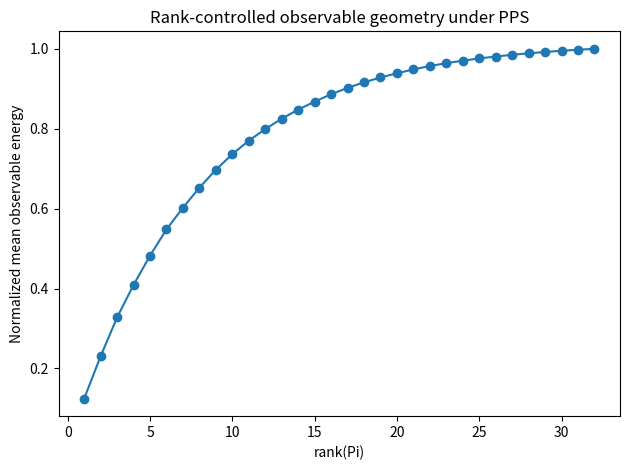

The script that saved this image:
import numpy as np
import matplotlib.pyplot as plt

rng = np.random.default_rng(2026)
D, n = 32, 5000
X = rng.normal(size=(n, D))
ranks = np.arange(1, D + 1)
energy = []

spectrum = np.exp(-np.linspace(0, 4, D))
for r in ranks:
    lam = np.r_[spectrum[:r], np.zeros(D-r)]
    Pi = np.diag(lam)
    obs = np.einsum("ni,ij,nj->n", X, Pi, X)
    energy.append(obs.mean())

energy = np.asarray(energy)
energy /= energy[-1]

plt.figure()
plt.plot(ranks, energy, marker="o")
plt.xlabel("rank(Pi)")
plt.ylabel("Normalized mean observable energy")
plt.title("Rank-controlled observable geometry under PPS")
plt.tight_layout()
plt.savefig("rank_spectral_observability.png", dpi=200)
print("Saved rank_spectral_observability.png")
